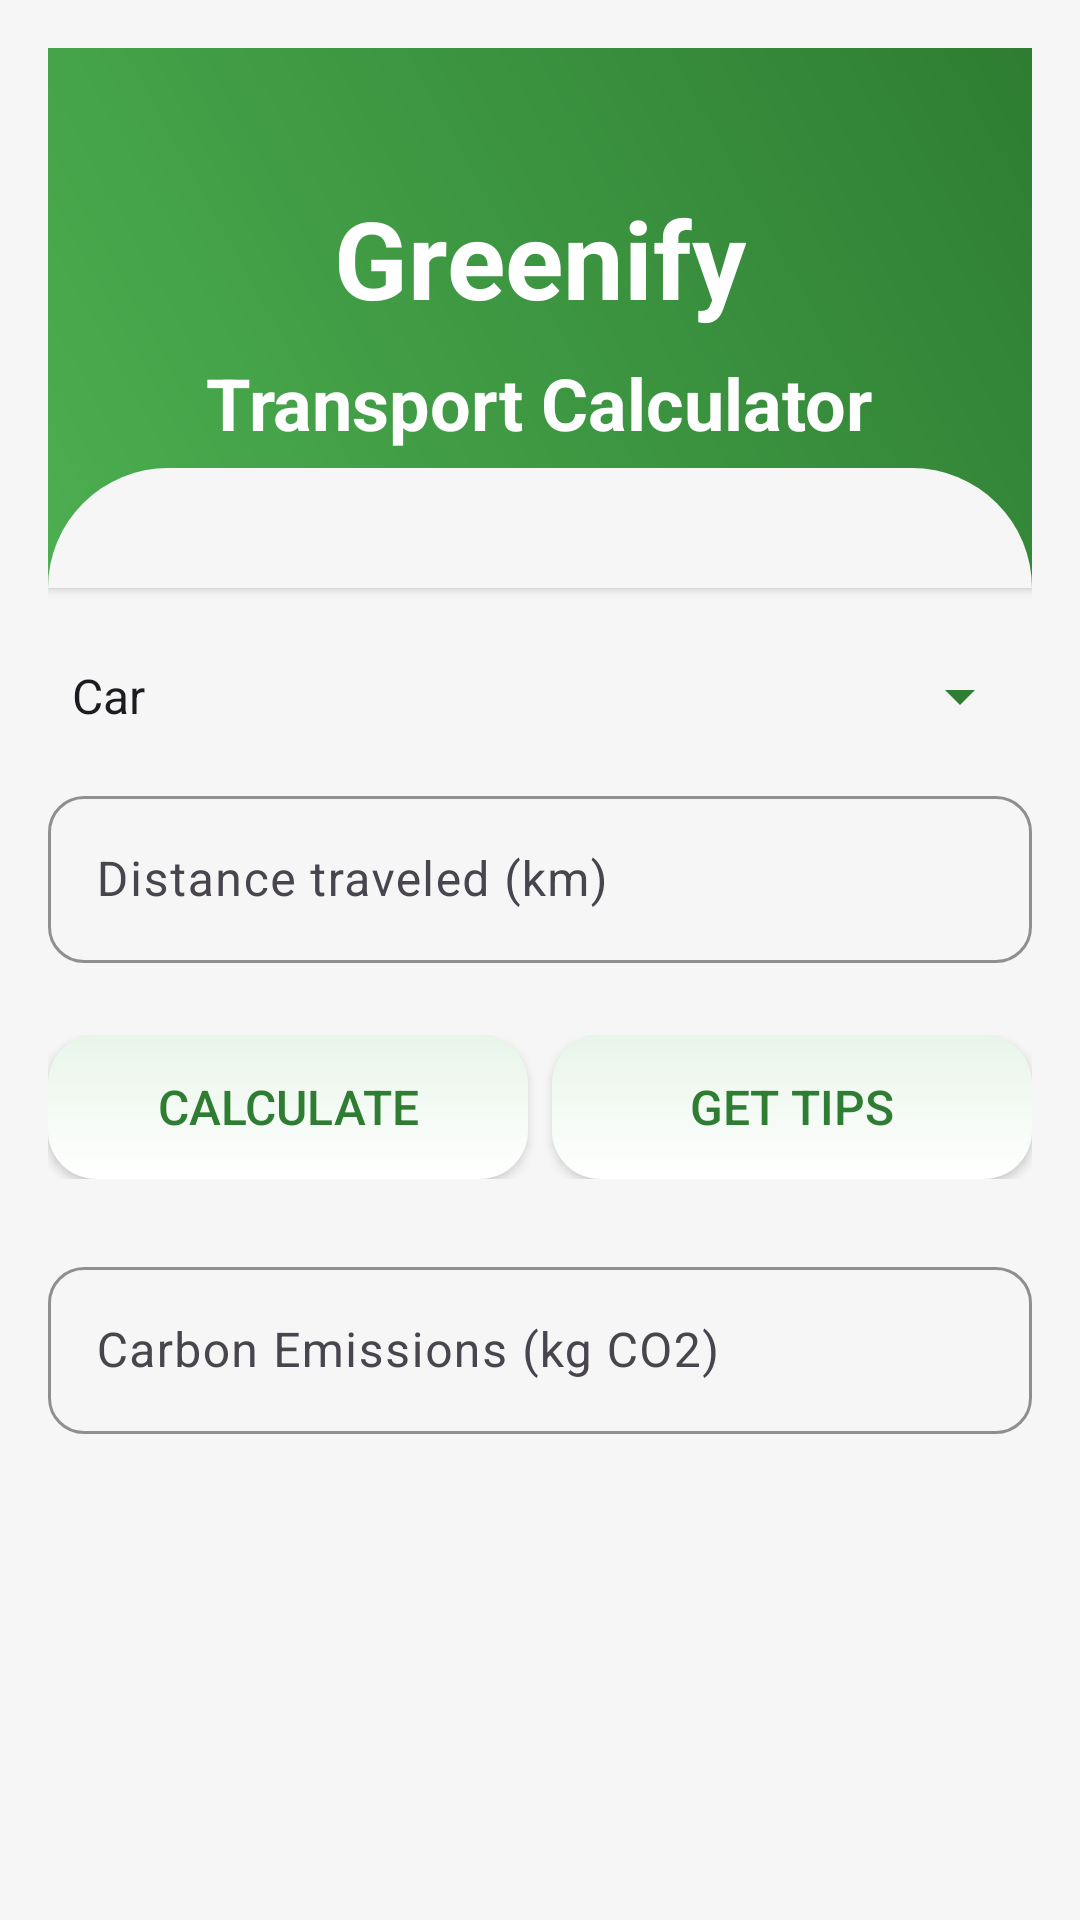

Produce the Android XML layout that renders to this screen, including the resource entries it uses.
<!-- AndroidManifest.xml: application theme Theme.Greenifykt -->
<!-- res/layout/activity_calculator4_transport.xml -->
<?xml version="1.0" encoding="utf-8"?>
<androidx.constraintlayout.widget.ConstraintLayout
    xmlns:android="http://schemas.android.com/apk/res/android"
    xmlns:app="http://schemas.android.com/apk/res-auto"
    xmlns:tools="http://schemas.android.com/tools"
    android:layout_width="match_parent"
    android:layout_height="match_parent"
    android:background="#F5F6F5"
    android:padding="16dp"
    tools:context=".TransportCalculatorActivity">

    
    <androidx.cardview.widget.CardView
        android:id="@+id/headerCard"
        android:layout_width="0dp"
        android:layout_height="180dp"
        app:cardCornerRadius="0dp"
        app:layout_constraintTop_toTopOf="parent"
        app:layout_constraintStart_toStartOf="parent"
        app:layout_constraintEnd_toEndOf="parent">

        <LinearLayout
            android:layout_width="match_parent"
            android:layout_height="match_parent"
            android:background="@drawable/header_gradient"
            android:orientation="vertical"
            android:padding="16dp"
            android:gravity="center">

            <TextView
                android:id="@+id/textViewGreenify"
                android:layout_width="wrap_content"
                android:layout_height="wrap_content"
                android:text="Greenify"
                android:textSize="36sp"
                android:textStyle="bold"
                android:textColor="#FFFFFF"
                tools:ignore="HardcodedText" />

            <TextView
                android:id="@+id/textViewTransportCalculator"
                android:layout_width="wrap_content"
                android:layout_height="wrap_content"
                android:text="Transport Calculator"
                android:textSize="24sp"
                android:textStyle="bold"
                android:textColor="#FFFFFF"
                android:layout_marginTop="8dp"
                tools:ignore="HardcodedText" />
        </LinearLayout>

        <View
            android:layout_width="match_parent"
            android:layout_height="40dp"
            android:layout_gravity="bottom"
            android:background="@drawable/curved_bottom" />
    </androidx.cardview.widget.CardView>

    
    <com.google.android.material.textfield.TextInputLayout
        android:id="@+id/transportMediumLayout"
        android:layout_width="0dp"
        android:layout_height="wrap_content"
        android:layout_marginTop="24dp"
        app:hintTextColor="#8D6E63"
        app:boxBackgroundMode="outline"
        app:boxCornerRadiusTopStart="12dp"
        app:boxCornerRadiusTopEnd="12dp"
        app:boxCornerRadiusBottomStart="12dp"
        app:boxCornerRadiusBottomEnd="12dp"
        app:boxStrokeColor="#4CAF50"
        app:layout_constraintTop_toBottomOf="@id/headerCard"
        app:layout_constraintStart_toStartOf="parent"
        app:layout_constraintEnd_toEndOf="parent">

        <Spinner
            android:id="@+id/spinnerTransportMedium"
            android:layout_width="match_parent"
            android:layout_height="wrap_content"
            android:entries="@array/transport_mediums"
            android:backgroundTint="#2E7D32"
            android:spinnerMode="dropdown"
            tools:ignore="HardcodedText" />
    </com.google.android.material.textfield.TextInputLayout>

    
    <com.google.android.material.textfield.TextInputLayout
        android:id="@+id/distanceLayout"
        android:layout_width="0dp"
        android:layout_height="wrap_content"
        android:layout_marginTop="16dp"
        app:hintTextColor="#8D6E63"
        app:boxBackgroundMode="outline"
        app:boxCornerRadiusTopStart="12dp"
        app:boxCornerRadiusTopEnd="12dp"
        app:boxCornerRadiusBottomStart="12dp"
        app:boxCornerRadiusBottomEnd="12dp"
        app:boxStrokeColor="#4CAF50"
        app:layout_constraintTop_toBottomOf="@id/transportMediumLayout"
        app:layout_constraintStart_toStartOf="parent"
        app:layout_constraintEnd_toEndOf="parent">

        <com.google.android.material.textfield.TextInputEditText
            android:id="@+id/editTextDistance"
            android:layout_width="match_parent"
            android:layout_height="wrap_content"
            android:hint="Distance traveled (km)"
            android:inputType="numberDecimal"
            android:textColorHint="#8D6E63"
            android:textColor="#2E7D32"
            tools:ignore="HardcodedText" />
    </com.google.android.material.textfield.TextInputLayout>

    
    <LinearLayout
        android:id="@+id/actionButtons"
        android:layout_width="0dp"
        android:layout_height="wrap_content"
        android:orientation="horizontal"
        android:gravity="center"
        android:layout_marginTop="24dp"
        app:layout_constraintTop_toBottomOf="@id/distanceLayout"
        app:layout_constraintStart_toStartOf="parent"
        app:layout_constraintEnd_toEndOf="parent">

        <Button
            android:id="@+id/btnCalculateTransport"
            android:layout_width="0dp"
            android:layout_height="48dp"
            android:layout_weight="1"
            android:text="Calculate"
            android:textSize="16sp"
            android:textColor="#2E7D32"
            android:background="@drawable/card_gradient"
            android:layout_marginEnd="8dp"
            android:onClick="calculate"
            tools:ignore="HardcodedText" />

        <Button
            android:id="@+id/btnGenerateTransportTips"
            android:layout_width="0dp"
            android:layout_height="48dp"
            android:layout_weight="1"
            android:text="Get Tips"
            android:textSize="16sp"
            android:textColor="#2E7D32"
            android:background="@drawable/card_gradient"
            android:onClick="tips"
            tools:ignore="HardcodedText" />
    </LinearLayout>

    
    <com.google.android.material.textfield.TextInputLayout
        android:id="@+id/textInputLayoutCarbonDisplay"
        android:layout_width="0dp"
        android:layout_height="wrap_content"
        android:layout_marginTop="24dp"
        app:boxBackgroundMode="outline"
        app:boxCornerRadiusTopStart="12dp"
        app:boxCornerRadiusTopEnd="12dp"
        app:boxCornerRadiusBottomStart="12dp"
        app:boxCornerRadiusBottomEnd="12dp"
        app:boxStrokeColor="#4CAF50"
        app:layout_constraintTop_toBottomOf="@id/actionButtons"
        app:layout_constraintStart_toStartOf="parent"
        app:layout_constraintEnd_toEndOf="parent">

        <com.google.android.material.textfield.TextInputEditText
            android:id="@+id/editTextCarbonDisplay"
            android:layout_width="match_parent"
            android:layout_height="wrap_content"
            android:hint="Carbon Emissions (kg CO2)"
            android:textColor="#2E7D32"
            android:textColorHint="#8D6E63"
            android:enabled="false"
            android:backgroundTint="#E8F5E9"
            tools:ignore="HardcodedText" />
    </com.google.android.material.textfield.TextInputLayout>

</androidx.constraintlayout.widget.ConstraintLayout>
<!-- resources referenced by this layout -->
<resources>
  <string-array name="transport_mediums">
          <item>Car</item>
          <item>Bus</item>
          <item>Train</item>
          <item>Bicycle</item>
          <item>Walking</item>
          <item>Airplane</item>
      </string-array>
  <!-- drawable card_gradient (drawable) -->
  <?xml version="1.0" encoding="utf-8"?>
  
  <shape xmlns:android="http://schemas.android.com/apk/res/android">
      <gradient
          android:startColor="#FFFFFF"
          android:endColor="#E8F5E9"
          android:angle="90" />
      <corners android:radius="16dp" />
  </shape>
  <!-- drawable curved_bottom (drawable) -->
  <?xml version="1.0" encoding="utf-8"?>
  
  <shape xmlns:android="http://schemas.android.com/apk/res/android">
      <solid android:color="#F5F6F5" />
      <corners
          android:topLeftRadius="40dp"
          android:topRightRadius="40dp" />
  </shape>
  <!-- drawable header_gradient (drawable) -->
  <?xml version="1.0" encoding="utf-8"?>
  
  <shape xmlns:android="http://schemas.android.com/apk/res/android">
      <gradient
          android:startColor="#4CAF50"
          android:endColor="#2E7D32"
          android:angle="45" />
  </shape>
  <style name="Theme.Greenifykt" parent="Base.Theme.Greenifykt" />
  <style name="Base.Theme.Greenifykt" parent="Theme.Material3.DayNight.NoActionBar">
          
          
      </style>
</resources>
